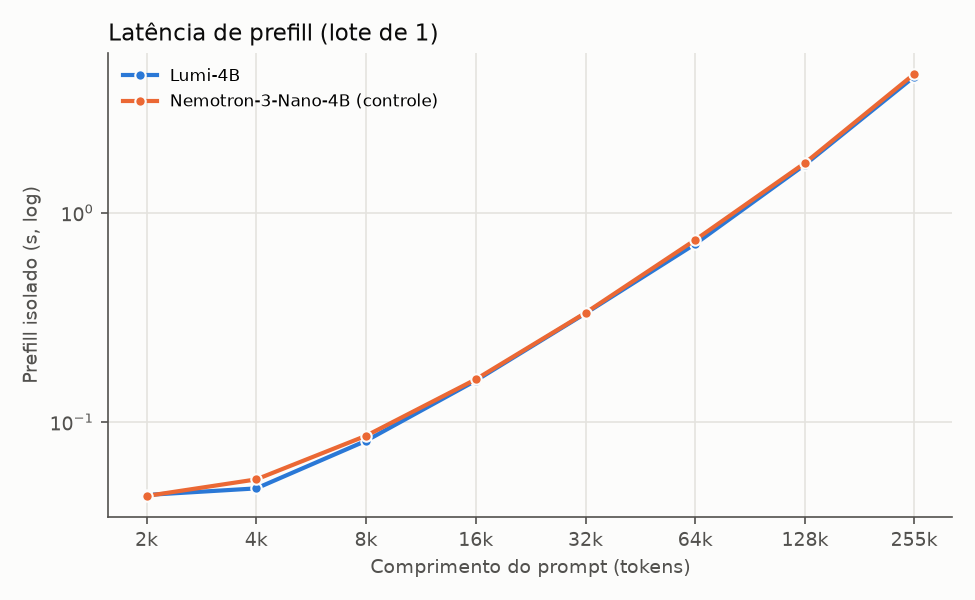

The file beside this chart, header and first rows:
model, length, n_tokens, reps, prefill_s, prefill_s_min, prefill_s_max, decode_tok_s, prefill_tok_s, kv_cache_gib_theoretical, mamba_state_mb_theoretical
lumi, 2048, 2023, 3, 0.0448, 0.0412, 0.0482, 338.5, 45109, 0.0310, 82.6
lumi, 4096, 4080, 3, 0.0482, 0.0449, 0.0613, 374.6, 84644, 0.0620, 82.6
lumi, 8192, 8177, 3, 0.0813, 0.0787, 0.0867, 353.1, 100536, 0.1250, 82.6
lumi, 16384, 16317, 3, 0.1577, 0.1539, 0.1586, 380.5, 103484, 0.2490, 82.6
lumi, 32768, 32732, 3, 0.3305, 0.3275, 0.3520, 376.9, 99050, 0.4990, 82.6
lumi, 65536, 65452, 3, 0.7092, 0.7002, 0.7117, 371.4, 92293, 0.9990, 82.6
lumi, 131072, 130898, 3, 1.696, 1.683, 1.711, 441.5, 77176, 1.997, 82.6
lumi, 261120, 261007, 3, 4.459, 4.457, 4.47, 501.2, 58534, 3.983, 82.6
nemotron, 2048, 2023, 3, 0.0443, 0.0433, 0.0507, 336.5, 45626, 0.0310, 82.6
nemotron, 4096, 4080, 3, 0.0532, 0.0480, 0.0536, 359.7, 76668, 0.0620, 82.6
nemotron, 8192, 8177, 3, 0.0860, 0.0800, 0.0935, 348, 95117, 0.1250, 82.6
nemotron, 16384, 16317, 3, 0.1599, 0.1596, 0.1679, 346.5, 102028, 0.2490, 82.6
nemotron, 32768, 32732, 3, 0.3324, 0.3324, 0.3343, 359.7, 98463, 0.4990, 82.6
nemotron, 65536, 65452, 3, 0.7412, 0.7252, 0.7424, 393.6, 88307, 0.9990, 82.6
nemotron, 131072, 130898, 3, 1.728, 1.728, 1.736, 400.2, 75750, 1.997, 82.6
nemotron, 261120, 261007, 3, 4.592, 4.571, 4.597, 607, 56844, 3.983, 82.6
